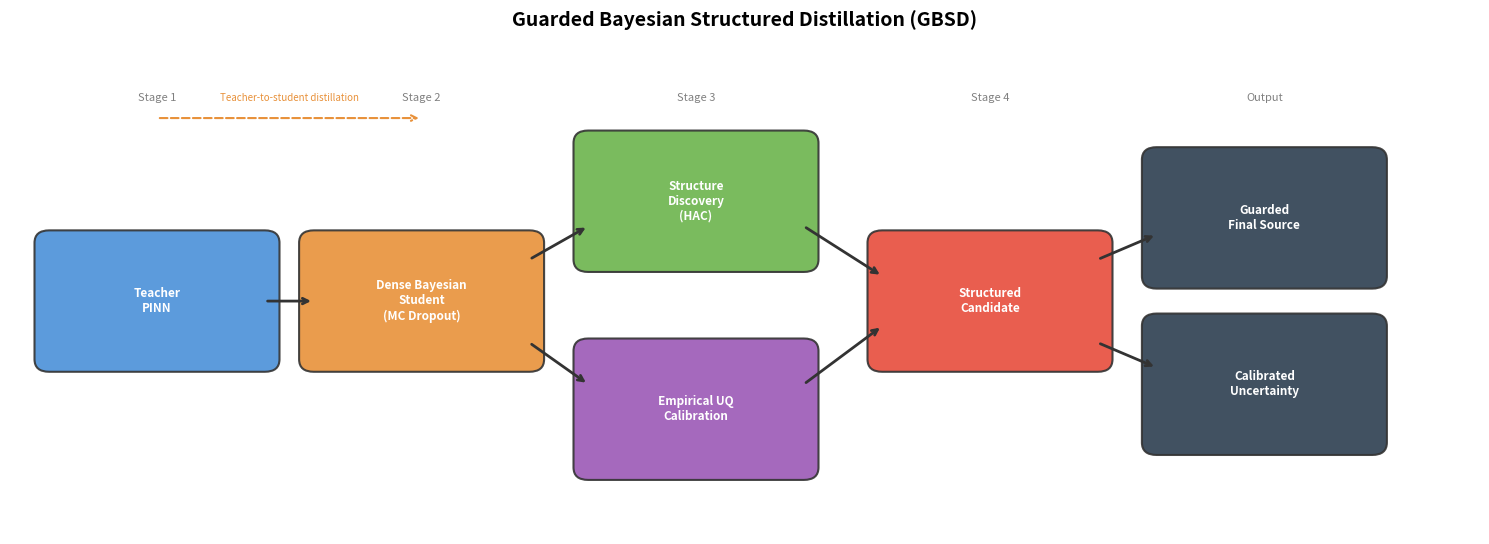

Recreate this plot in Python.
# plot_framework_diagram.py -- Figure 1: GBSD framework overview
"""Pure matplotlib diagram. No training data needed. Usage: python plot_framework_diagram.py"""
import os; import matplotlib; matplotlib.use('Agg')
import matplotlib.pyplot as plt
from matplotlib.patches import FancyBboxPatch

FIG_DIR = './results/figures'

def draw_framework():
    os.makedirs(FIG_DIR, exist_ok=True)
    fig, ax = plt.subplots(figsize=(15, 5.5)); ax.set_xlim(0, 15); ax.set_ylim(0, 5.5); ax.axis('off')
    stages = [
        (1.5, 2.8, 'Teacher\nPINN', '#4A90D9'),
        (4.2, 2.8, 'Dense Bayesian\nStudent\n(MC Dropout)', '#E8913A'),
        (7.0, 4.0, 'Structure\nDiscovery\n(HAC)', '#6CB44C'),
        (7.0, 1.5, 'Empirical UQ\nCalibration', '#9B59B6'),
        (10.0, 2.8, 'Structured\nCandidate', '#E74C3C'),
        (12.8, 3.8, 'Guarded\nFinal Source', '#2C3E50'),
        (12.8, 1.8, 'Calibrated\nUncertainty', '#2C3E50'),
    ]
    for x,y,txt,fc in stages:
        bbox = FancyBboxPatch((x-1.1,y-0.7), 2.2, 1.4, boxstyle='round,pad=0.15',
                              facecolor=fc, edgecolor='#333', lw=1.5, alpha=0.9)
        ax.add_patch(bbox)
        ax.text(x, y, txt, ha='center', va='center', fontsize=8.5, fontweight='bold', color='white')
    arrows = [((2.6,2.8),(3.1,2.8)), ((5.3,3.3),(5.9,3.7)), ((5.3,2.3),(5.9,1.8)),
              ((8.1,3.7),(8.9,3.1)), ((8.1,1.8),(8.9,2.5)),
              ((11.1,3.3),(11.7,3.6)), ((11.1,2.3),(11.7,2.0))]
    for (x1,y1),(x2,y2) in arrows:
        ax.annotate('', xy=(x2,y2), xytext=(x1,y1), arrowprops=dict(arrowstyle='->', color='#333', lw=2))
    for x,lbl in [(1.5,'Stage 1'),(4.2,'Stage 2'),(7.0,'Stage 3'),(10.0,'Stage 4'),(12.8,'Output')]:
        ax.text(x, 5.2, lbl, ha='center', fontsize=8, color='gray')
    ax.annotate('', xy=(4.2,5.0), xytext=(1.5,5.0),
                arrowprops=dict(arrowstyle='->', color='#E8913A', lw=1.5, ls='--'))
    ax.text(2.85, 5.2, 'Teacher-to-student distillation', fontsize=7, ha='center', color='#E8913A', fontstyle='italic')
    fig.suptitle('Guarded Bayesian Structured Distillation (GBSD)', fontsize=14, fontweight='bold', y=0.98)
    fig.tight_layout(rect=[0,0,1,0.95])
    for ext in ['png','pdf']:
        fig.savefig(f'{FIG_DIR}/fig_bayesian_framework.{ext}', dpi=300, bbox_inches='tight')
    plt.close(fig); print(f'  Fig 1 → {FIG_DIR}/fig_bayesian_framework.{{png,pdf}}')

if __name__ == '__main__': draw_framework()
